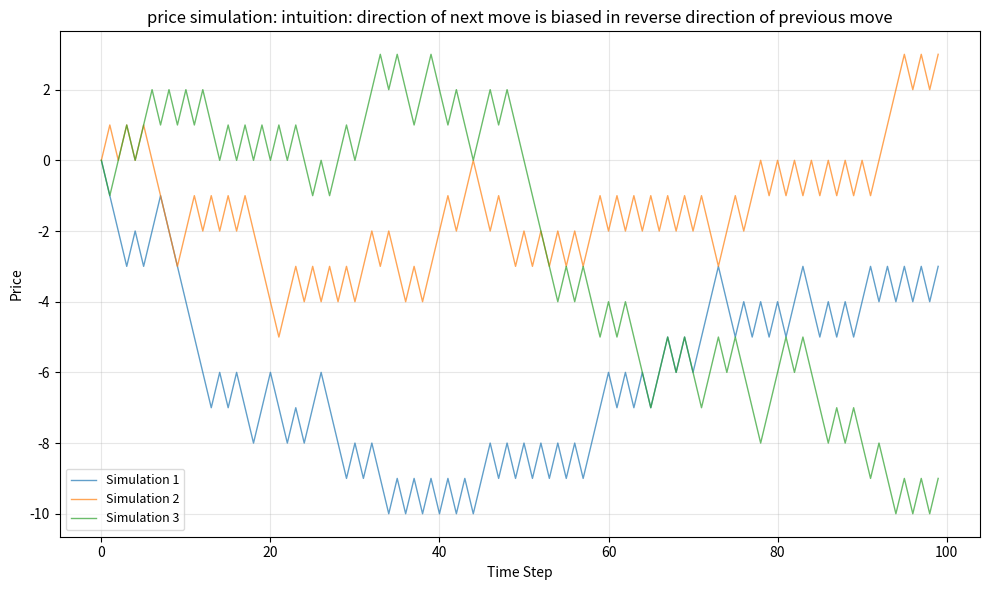

The matplotlib source for this figure:
import itertools
from dataclasses import dataclass

import matplotlib.pyplot as plt
import numpy as np


@dataclass
class Process:
    α: float  # Pull strength parameter in the closed interval [0, 1]

    @dataclass
    class State:
        X: int  # Price
        δ: bool  # Is previous price movement upward?

    def up_probablity(self, st: State) -> float:
        if st.δ is None:
            return 0.5
        return 0.5 * (1 - self.α * (+1 if st.δ else -1))

    # Sample from probability distribution
    # True: price will go up
    # False: price will come down
    def is_next_sample_up(self, st: State) -> bool:
        # Binomial: returns integer count of successes
        sample = np.random.binomial(1, self.up_probablity(st))
        return sample == 1

    def next_state(self, st: State) -> State:
        X: int
        δ: bool

        δ = True if self.is_next_sample_up(st) else False
        X = (st.X + 1) if δ else (st.X - 1)

        return Process.State(X=X, δ=δ)


def simulation(ps: Process, start_st: Process.State):
    state = start_st
    while True:
        yield state
        state = ps.next_state(state)


def visualize(prices, label):
    plt.figure(figsize=(10, 6))

    for i in range(prices.shape[0]):
        plt.plot(prices[i], linewidth=1, alpha=0.7, label=f"Simulation {i + 1}")

    plt.xlabel("Time Step")
    plt.ylabel("Price")
    plt.title(f"price simulation: {label}")
    plt.grid(True, alpha=0.3)

    plt.legend(loc="best", framealpha=0.7, fontsize=9)

    plt.tight_layout()
    plt.show()


prices = np.vstack(
    [
        np.fromiter(
            (
                s.X  # Price
                for s in itertools.islice(
                    simulation(ps=Process(α=0.5), start_st=Process.State(X=0, δ=None)),
                    100,  # Time steps
                )
            ),
            int,
        )
        for _ in range(3)  # Number of simulations
    ]
)

print(prices)
visualize(
    prices=prices,
    label="intuition: direction of next move is biased in reverse direction of previous move",
)
